Image classification data set "Dataset" (iman-maanie/waste-classification-model on GitHub). Class labels (3): metal, organic material, plastic.

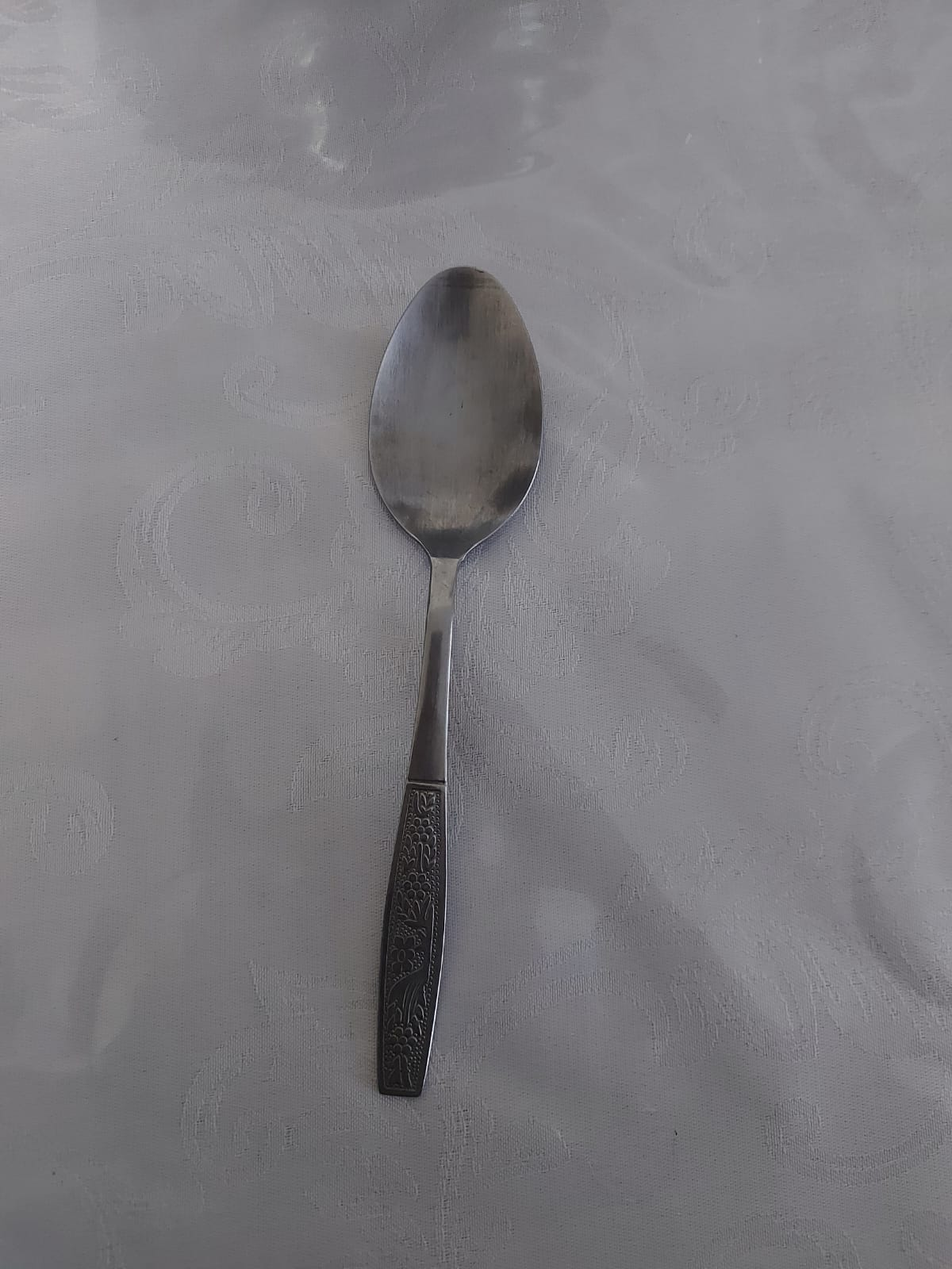
Label: metal

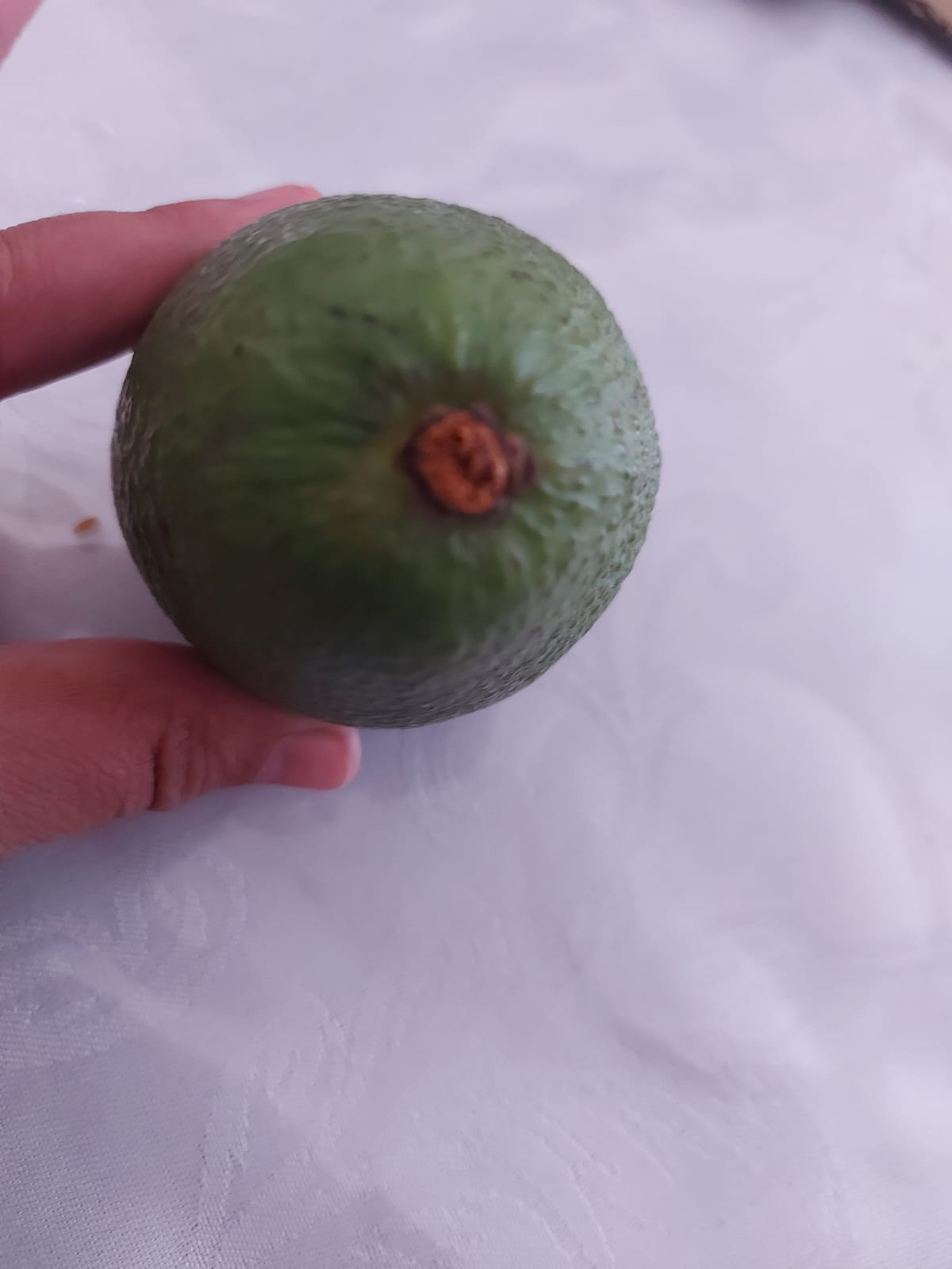
Label: organic material

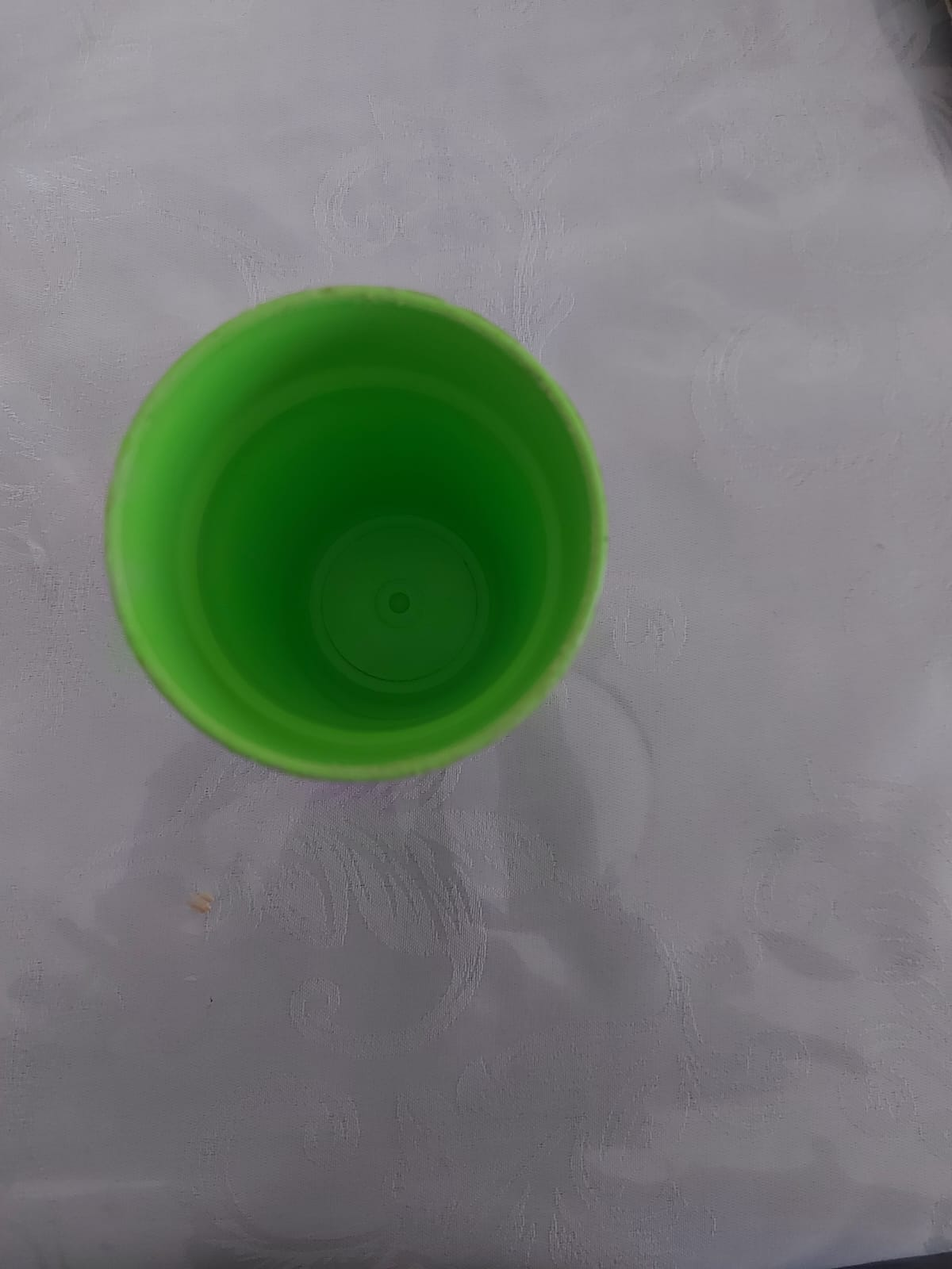
Label: plastic

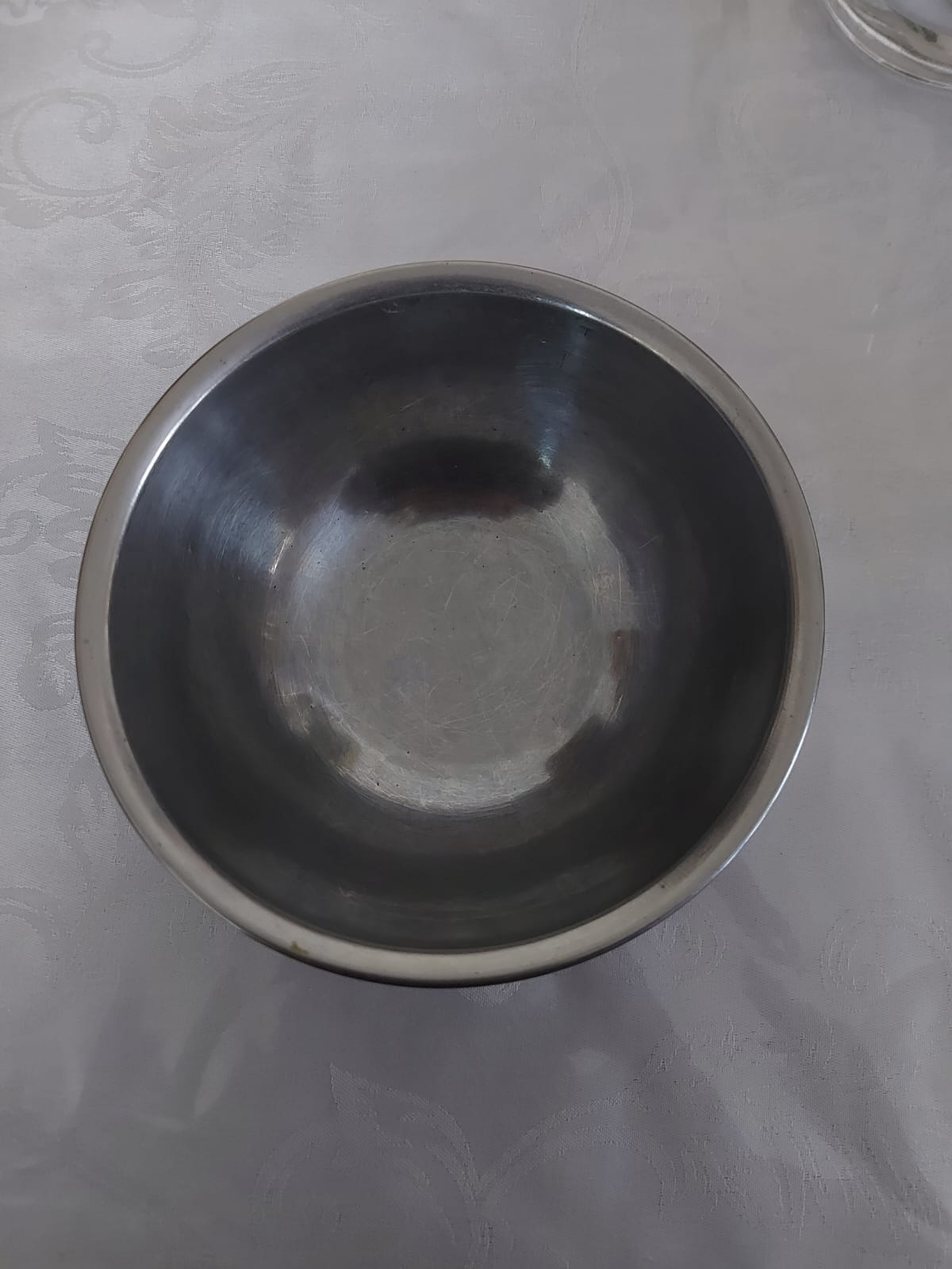
Label: metal

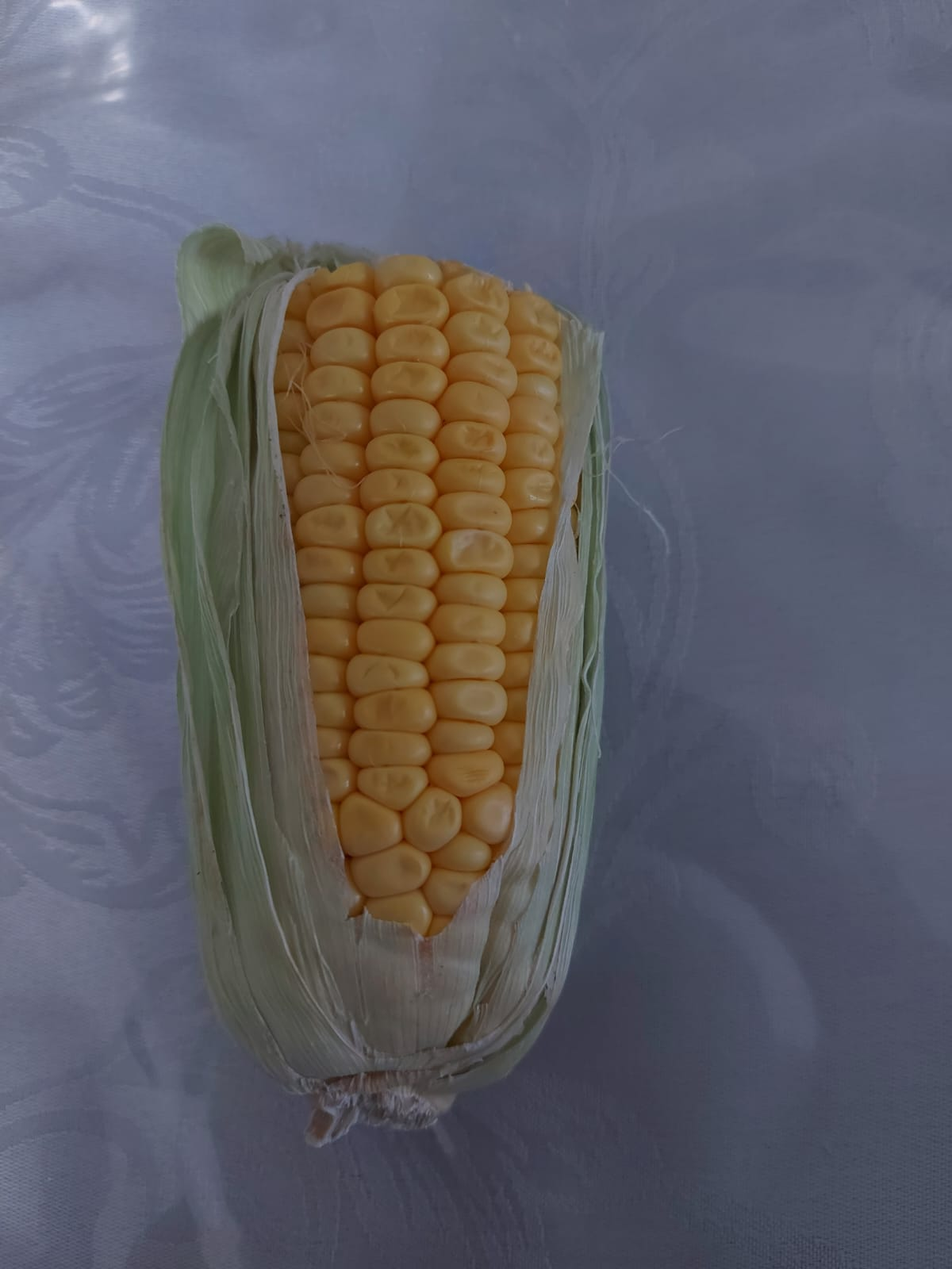
Label: organic material

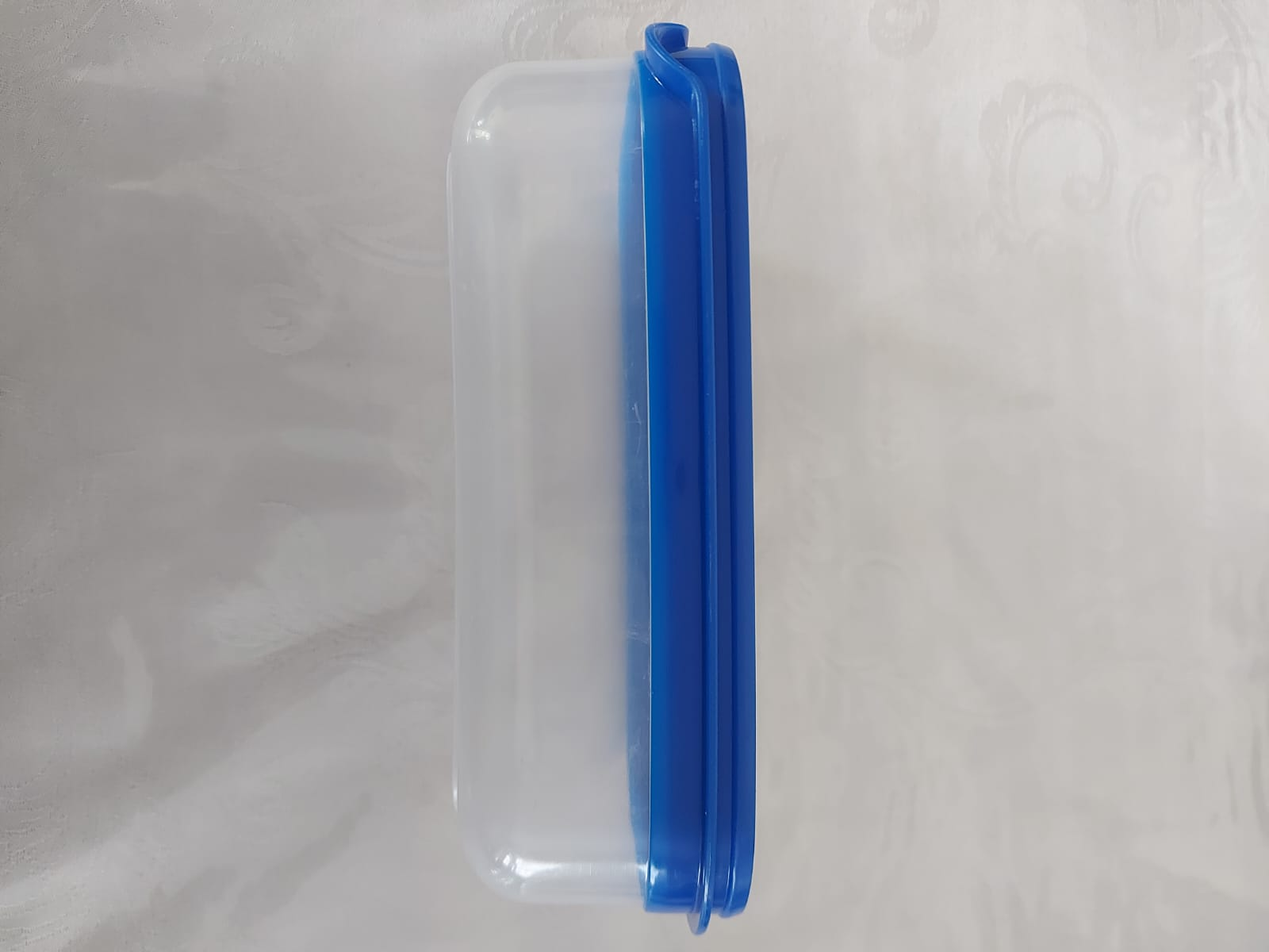
Label: plastic
